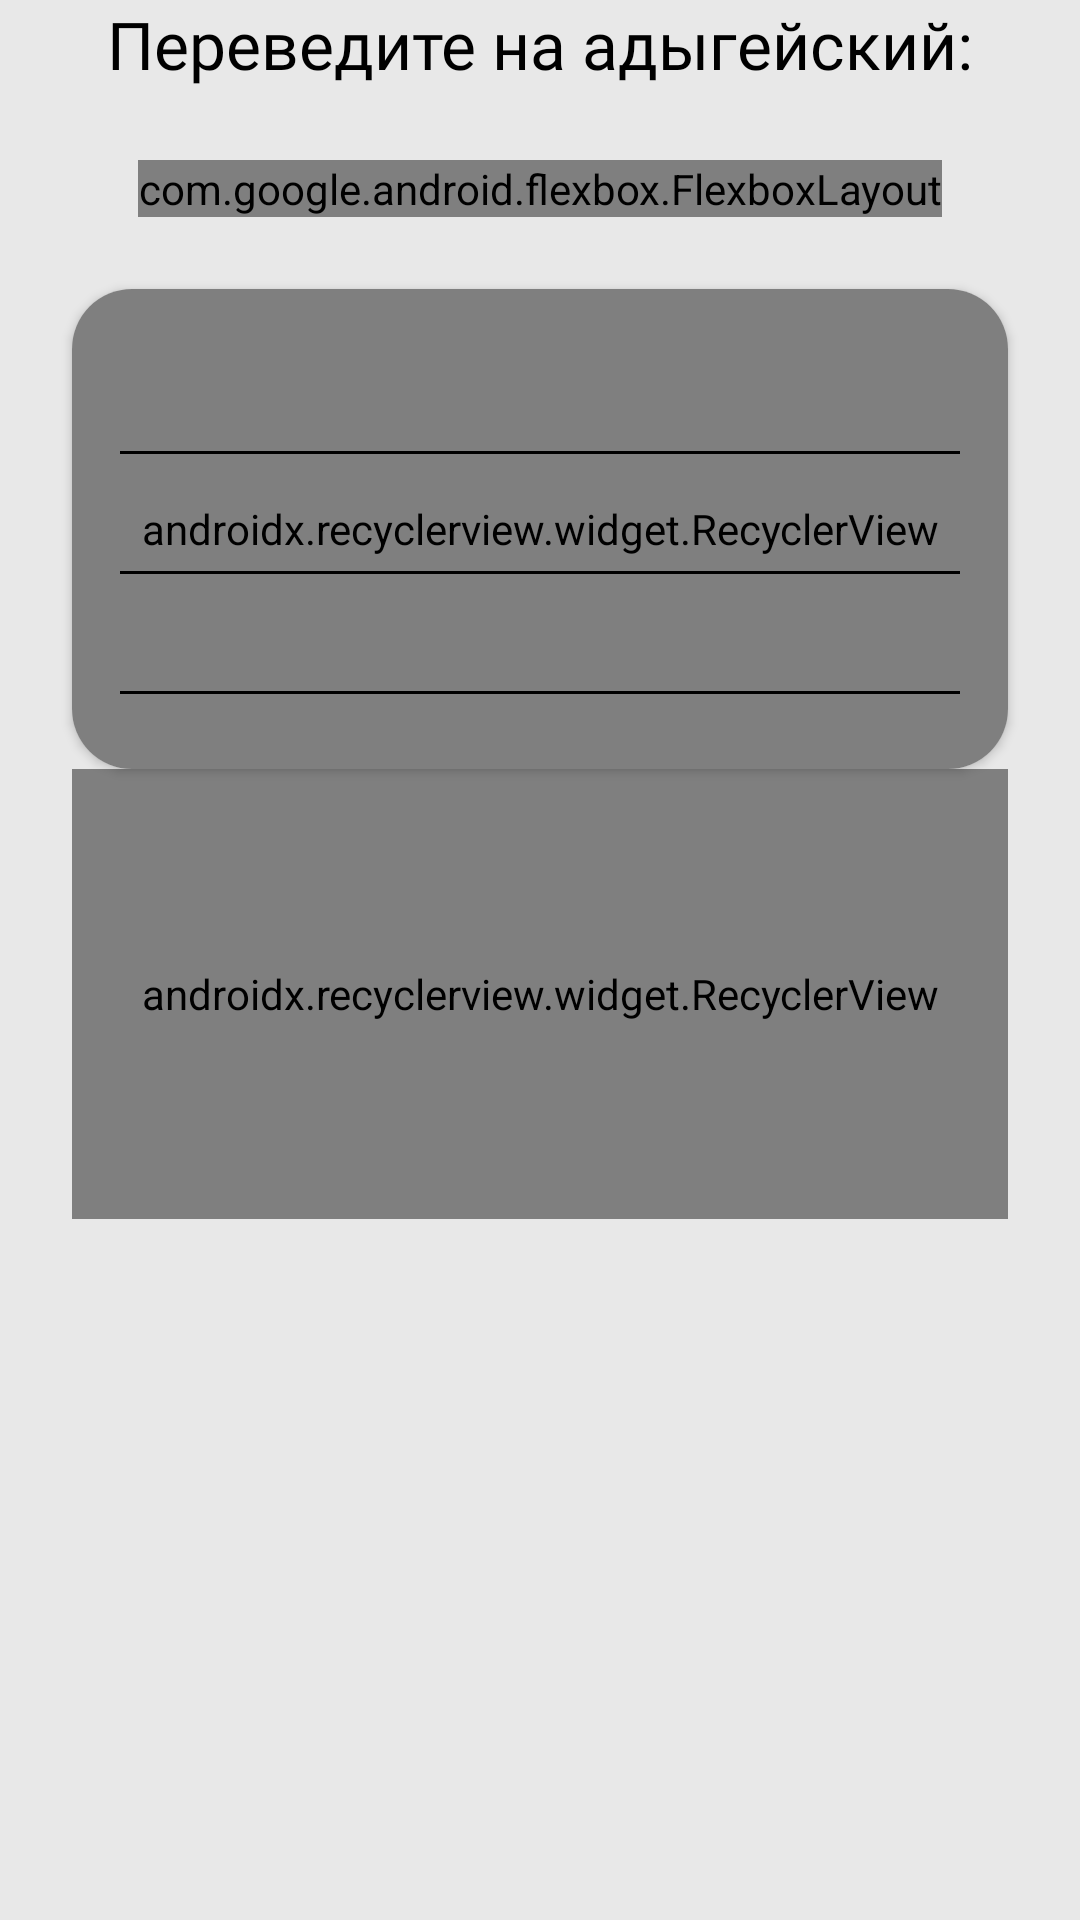

Produce the Android XML layout that renders to this screen, including the resource entries it uses.
<!-- AndroidManifest.xml: application theme Theme.AdygaLL2 -->
<!-- res/layout/fragment_translate_the_text.xml -->
<?xml version="1.0" encoding="utf-8"?>
<RelativeLayout
    xmlns:android="http://schemas.android.com/apk/res/android"
    xmlns:tools="http://schemas.android.com/tools"
    xmlns:app="http://schemas.android.com/apk/res-auto"
    android:id= "@+id/rootForTooltip"
    android:layout_width="match_parent"
    android:layout_height="match_parent">

    <LinearLayout
        android:layout_width="match_parent"
        android:layout_height="match_parent"
        android:orientation="vertical"
        android:background="@color/gray_91">

        <TextView
            android:id="@+id/taskText"
            android:layout_width="wrap_content"
            android:layout_height="wrap_content"
            android:text="@string/translate_into_adyga"
            android:layout_gravity="center|top"
            android:fontFamily="@font/pt_sans_bold"
            android:textColor="@color/black"
            android:textSize="22sp"/>

        <com.google.android.flexbox.FlexboxLayout
            android:id="@+id/wordsWithTooltip"
            android:layout_width="wrap_content"
            android:layout_height="wrap_content"
            android:layout_marginTop="24dp"
            android:layout_gravity="center"
            app:flexWrap="wrap"
            android:background="@color/white" />

        <com.google.android.material.card.MaterialCardView
            android:layout_width="match_parent"
            android:layout_height="160dp"
            android:layout_marginTop="24dp"
            android:layout_marginStart="24dp"
            android:layout_marginEnd="24dp"
            app:cardCornerRadius="20dp">

            <androidx.recyclerview.widget.RecyclerView
                android:id="@+id/answersRecycler"
                android:layout_width="match_parent"
                android:layout_height="match_parent"
                android:padding="16dp"
                android:background="@color/white"
                tools:listitem="@layout/sentence_item"
                app:layoutManager="com.google.android.flexbox.FlexboxLayoutManager"/>

            <View
                android:layout_width="match_parent"
                android:layout_height="1dp"
                android:background="@color/black"
                android:layout_marginTop="54dp"
                android:layout_marginEnd="16dp"
                android:layout_marginStart="16dp"/>

            <View
                android:layout_width="match_parent"
                android:layout_height="1dp"
                android:background="@color/black"
                android:layout_marginTop="94dp"
                android:layout_marginEnd="16dp"
                android:layout_marginStart="16dp"/>

            <View
                android:layout_width="match_parent"
                android:layout_height="1dp"
                android:background="@color/black"
                android:layout_marginTop="134dp"
                android:layout_marginEnd="16dp"
                android:layout_marginStart="16dp"/>

        </com.google.android.material.card.MaterialCardView>


        <androidx.recyclerview.widget.RecyclerView
            android:id="@+id/userBarRecycler"
            android:layout_width="match_parent"
            android:layout_height="150dp"
            android:padding="16dp"
            android:layout_marginStart="24dp"
            android:layout_marginEnd="24dp"
            tools:listitem="@layout/sentence_item"
            app:layoutManager="com.google.android.flexbox.FlexboxLayoutManager" />

    </LinearLayout>

</RelativeLayout>
<!-- res/layout/sentence_item.xml (included above) -->
<?xml version="1.0" encoding="utf-8"?>
<TextView
    xmlns:android="http://schemas.android.com/apk/res/android"
    android:id="@+id/sentenceWord"
    android:layout_height="32dp"
    android:layout_width="wrap_content"
    android:textColor="@color/purple"
    android:background="@drawable/rounded_button2"
    android:padding="4dp"
    android:gravity = "center"
    android:fontFamily="@font/pt_sans_regular"
    android:textStyle="bold"
    android:textSize="16sp"
    android:layout_margin="4dp"/>
<!-- resources referenced by this layout -->
<resources>
  <color name="black">#FF000000</color>
  <color name="gray_91">#E8E8E8</color>
  <color name="purple">#9453C7</color>
  <color name="white">#FFFFFFFF</color>
  <!-- drawable rounded_button2 (drawable-v24) -->
  <?xml version="1.0" encoding="utf-8"?>
  <shape xmlns:android="http://schemas.android.com/apk/res/android"
      android:shape="rectangle" >
  
      <corners android:radius="4dp"/>
      <stroke
          android:width="1dp"
          android:color="@color/purple" />
  
  </shape>
  <string name="translate_into_adyga">Переведите на адыгейский:</string>
  <style name="Theme.AdygaLL2" parent="Theme.AppCompat.DayNight.NoActionBar">
          
          <item name="colorPrimary">@color/purple_500</item>
          <item name="colorPrimaryVariant">@color/purple_700</item>
          <item name="colorOnPrimary">@color/white</item>
          
          <item name="colorSecondary">@color/teal_200</item>
          <item name="colorSecondaryVariant">@color/teal_700</item>
          <item name="colorOnSecondary">@color/black</item>
          
          <item name="android:statusBarColor" tools:targetApi="l">?attr/colorPrimaryVariant</item>
          
      </style>
  <color name="purple_500">#FF6200EE</color>
  <color name="purple_700">#FF3700B3</color>
  <color name="teal_200">#FF03DAC5</color>
  <color name="teal_700">#FF018786</color>
</resources>
